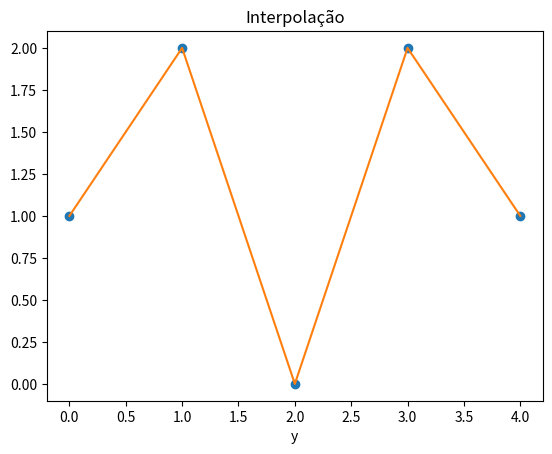

Reproduce this figure in Python.
'''
28. Dado o array x=[0,1,2,3,4] e y=[1,2,0,2,1], crie novos valores para xxx em
passos de 0.1 usando numpy.interp. Plote os valores interpolados (se
necessário, use Matplotlib para exibir).
'''
import numpy as np
from matplotlib import pyplot

x = np.array([0, 1, 2, 3, 4])
y = np.array([1, 2, 0, 2, 1])

xxx = np.arange(0, 4.1, 0.1)
yyy = np.interp(xxx, x, y)

pyplot.plot(x, y, 'o', label="Pontos Originais")
pyplot.plot(xxx, yyy, '-', label="Interpolação")
pyplot.xlabel('x')
pyplot.xlabel('y')
pyplot.title("Interpolação")
pyplot.show()
